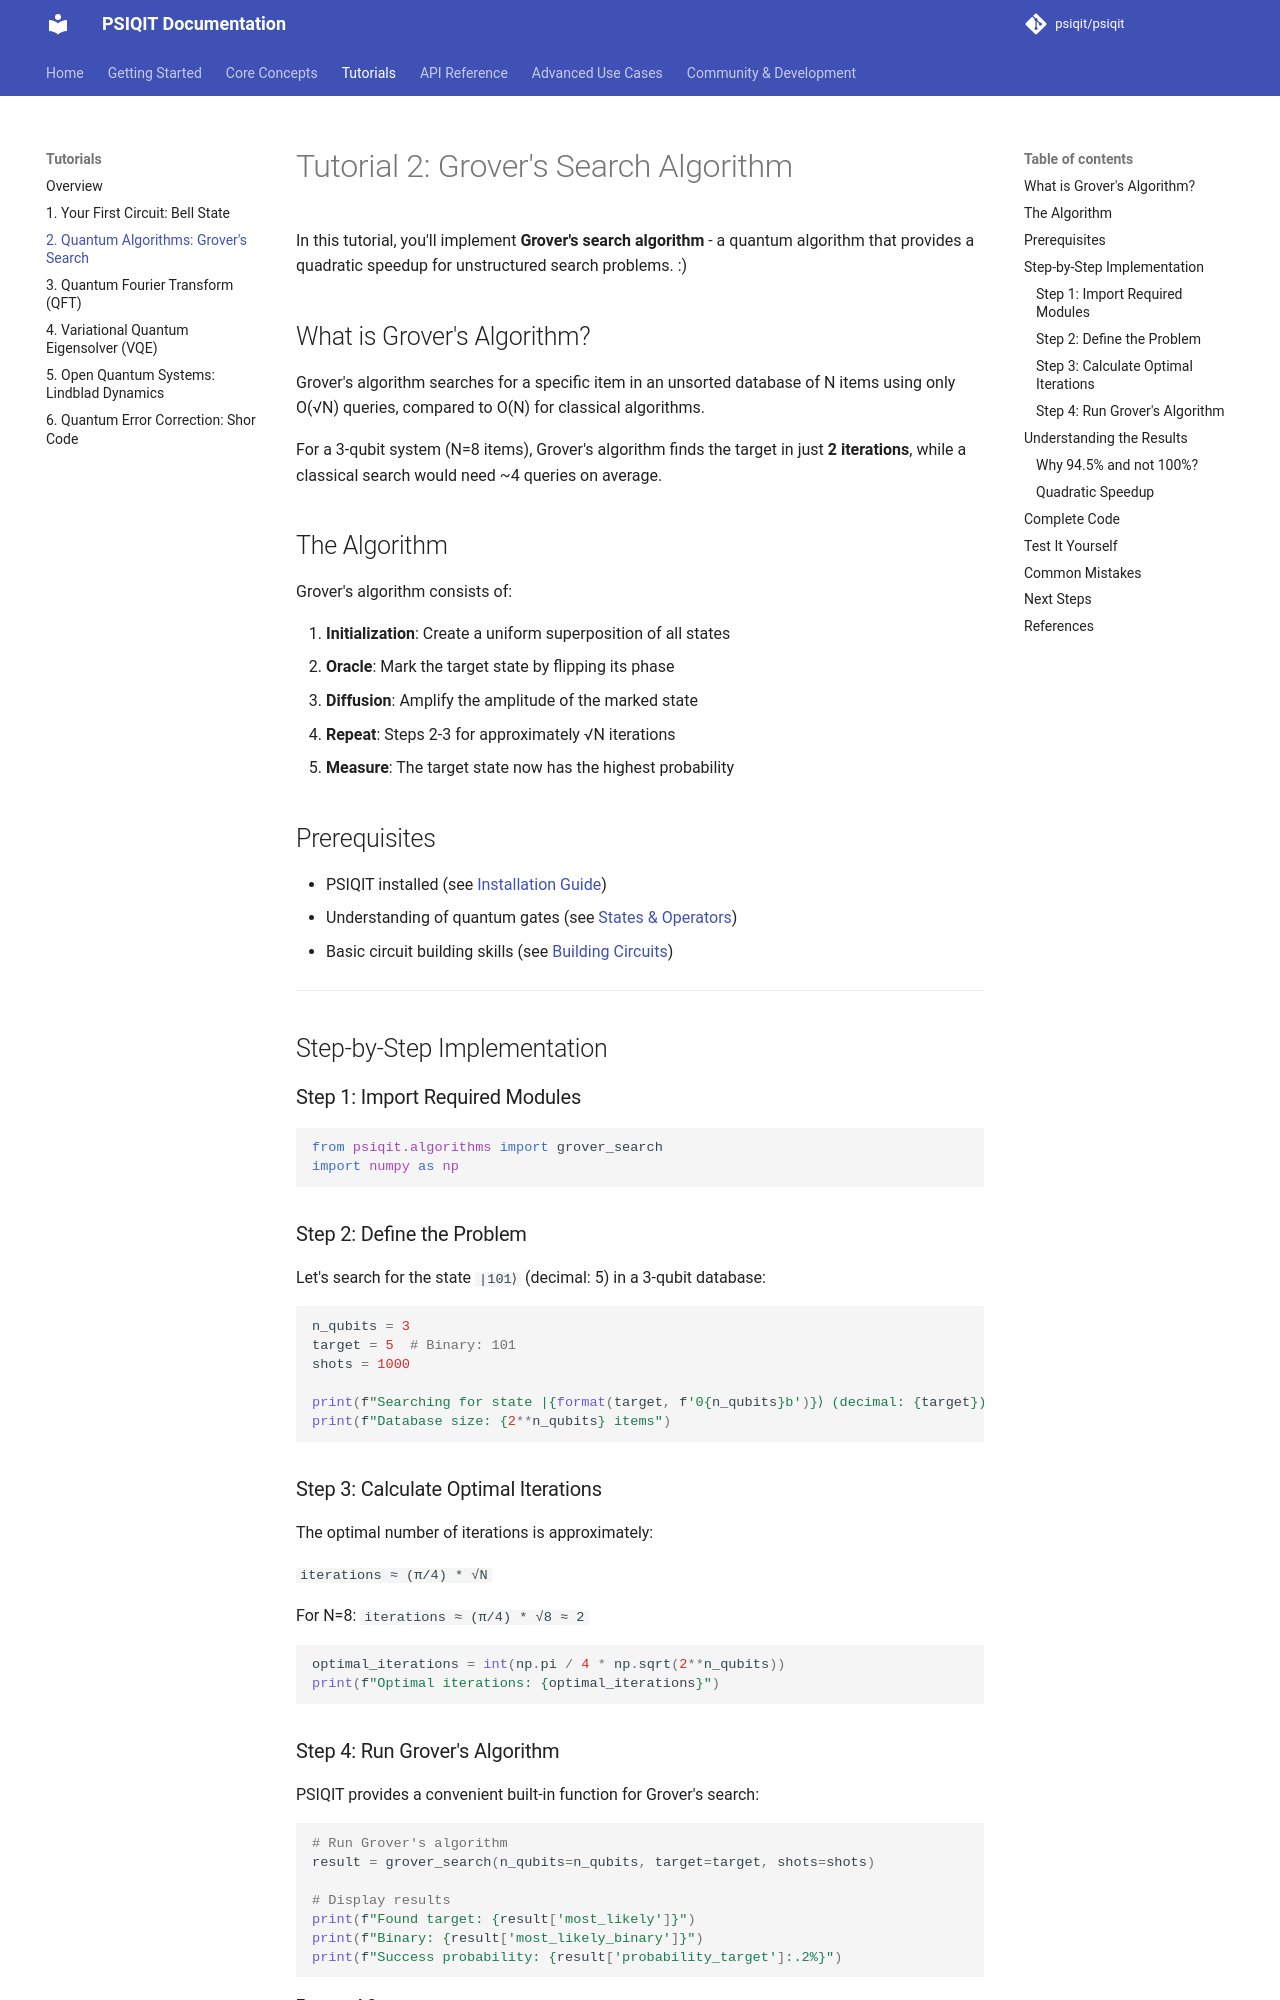

repository: psiqit/psiqit · page: tutorials/02-grover-search/index.html · generator: mkdocs


# Tutorial 2: Grover's Search Algorithm

In this tutorial, you'll implement **Grover's search algorithm** - a quantum algorithm that provides a quadratic speedup for unstructured search problems. :)

## What is Grover's Algorithm?

Grover's algorithm searches for a specific item in an unsorted database of N items using only O(√N) queries, compared to O(N) for classical algorithms.

For a 3-qubit system (N=8 items), Grover's algorithm finds the target in just **2 iterations**, while a classical search would need ~4 queries on average.

## The Algorithm

Grover's algorithm consists of:

1. **Initialization**: Create a uniform superposition of all states
2. **Oracle**: Mark the target state by flipping its phase
3. **Diffusion**: Amplify the amplitude of the marked state
4. **Repeat**: Steps 2-3 for approximately √N iterations
5. **Measure**: The target state now has the highest probability

## Prerequisites

- PSIQIT installed (see [Installation Guide](../getting-started/installation.md))
- Understanding of quantum gates (see [States & Operators](../concepts/states-operators.md))
- Basic circuit building skills (see [Building Circuits](../concepts/circuits.md))

---

## Step-by-Step Implementation

### Step 1: Import Required Modules

```python
from psiqit.algorithms import grover_search
import numpy as np
```

### Step 2: Define the Problem

Let's search for the state `|101⟩` (decimal: 5) in a 3-qubit database:

```python
n_qubits = 3
target = 5  # Binary: 101
shots = 1000

print(f"Searching for state |{format(target, f'0{n_qubits}b')}⟩ (decimal: {target})")
print(f"Database size: {2**n_qubits} items")
```

### Step 3: Calculate Optimal Iterations

The optimal number of iterations is approximately:

`iterations ≈ (π/4) * √N`

For N=8: `iterations ≈ (π/4) * √8 ≈ 2`

```python
optimal_iterations = int(np.pi / 4 * np.sqrt(2**n_qubits))
print(f"Optimal iterations: {optimal_iterations}")
```
